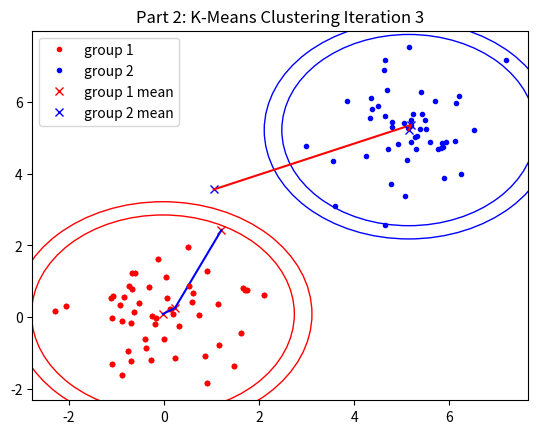

The script that saved this image:
#!/usr/bin/env python2

"""
https://medium.com/machine-learning-algorithms-from-scratch/k-means-clustering-from-scratch-in-python-1675d38eee42
"""

import numpy as np
import matplotlib.pyplot as plt

np.random.seed(1)

def main():
    """
    x1 = [normrnd(0,1,50,1); normrnd(5,1,50,1)];    % the data clusters
    x2 = [normrnd(0,1,50,1); normrnd(5,1,50,1)];
    input = [x1 x2];
    nsamp = length(input);

    w1 = mean(input) + normrnd(-1,1,1,2);   % intiialize the weights somewhere in the center of the data
    w2 = mean(input) + normrnd(-1,1,1,2);
    """

    """""""""""""""""""""""""""""""""""""""""""""""""""""""""""""""""""""""""""
    DATA INITIALIZATION
    """""""""""""""""""""""""""""""""""""""""""""""""""""""""""""""""""""""""""

    # x1 = [normrnd(0,1,50,1); normrnd(5,1,50,1)];    % the data clusters
    x1 = np.random.normal(0, 1, (50,1))                             # (mean, std_dev, size))
    x1 = np.append(x1, np.random.normal(5, 1, 50))
    x1 = np.expand_dims(x1, axis=1)                                 # size (150,) to (150,1)

    # x2 = [normrnd(0,1,50,1); normrnd(5,1,50,1)];
    x2 = np.random.normal(0, 1, 50)                             # (mean, std_dev, size))
    x2 = np.append(x2, np.random.normal(5, 1, 50))
    x2 = np.expand_dims(x2, axis=1)                                 # size (150,) to (150,1)

    # input = [x1 x2];
    input = np.append(x1, x2, axis=1)

    # nsamp = length(input);
    nsamp = len(input)

    # w1 = mean(input) + normrnd(-1,1,1,2);   % intiialize the weights somewhere in the center of the data
    w1 = np.mean(input) + np.random.normal(-1, 1, (1,2))
    w2 = np.mean(input) + np.random.normal(-1, 1, (1,2))

    old1 = w1
    old2 = w2

    tempw1 = np.mean(input) + np.random.normal(-1, 1, (1,2))
    tempw2 = np.mean(input) + np.random.normal(-1, 1, (1,2))

    diff1 = 1
    diff2 = 1

    iter = 0

    cluster = np.empty(nsamp)

    fig0 = plt.figure()
    plt.plot(input.T[0,:50], input.T[1,:50], "r.", label="group 1")
    plt.plot(input.T[0,50:], input.T[1,50:], "b.", label="group 2")
    plt.plot(w1.T[0], w1.T[1], "rx", label="group 1 mean")
    plt.plot(w2.T[0], w2.T[1], "bx", label="group 2 mean")
    plt.title("Part 2: K-Means Clustering Iteration " + str(iter+1))
    plt.legend()
    plt.draw()
    plt.pause(0.3)

    """""""""""""""""""""""""""""""""""""""""""""""""""""""""""""""""""""""""""
    K-MEANS
    """""""""""""""""""""""""""""""""""""""""""""""""""""""""""""""""""""""""""

    while (diff1 > 0) & (diff2 > 0):

        tempx1 = 0
        tempx2 = 0
        tempy1 = 0
        tempy2 = 0
        max1 = 0
        max2 = 0

        # classifies data
        for i in range(nsamp):
            euclidian1 = np.sqrt((w1.T[0] - input[i][0])**2 + (w1.T[1] - input[i][1])**2)
            euclidian2 = np.sqrt((w2.T[0] - input[i][0])**2 + (w2.T[1] - input[i][1])**2)

            if euclidian1 < euclidian2:
                cluster[i] = 0
            else:
                cluster[i] = 1

        # moves cluster mean
        for i in range(nsamp):
            if cluster[i] == 0:
                tempx1 += input[i][0]
                tempy1 += input[i][1]
            elif cluster[i] ==1:
                tempx2 += input[i][0]
                tempy2 += input[i][1]

        for i in range(nsamp):
            euclidian1 = np.sqrt((w1.T[0] - input[i][0])**2 + (w1.T[1] - input[i][1])**2)
            euclidian2 = np.sqrt((w2.T[0] - input[i][0])**2 + (w2.T[1] - input[i][1])**2)
            if (euclidian1 > max1):
                max1 = euclidian1
            if (euclidian2 > max2):
                max2 = euclidian2


        tempw1[0][0] = tempx1/(nsamp-sum(cluster))
        tempw1[0][1] = tempy1/(nsamp-sum(cluster))

        tempw2[0][0] = tempx2/sum(cluster)
        tempw2[0][1] = tempy2/sum(cluster)

        diff1 = sum(sum(abs(tempw1 - w1)))
        diff2 = sum(sum(abs(tempw2 - w2)))

        w1 = tempw1
        w2 = tempw2

        line1x = [old1.T[0], w1.T[0]]
        line1y = [old1.T[1], w1.T[1]]
        line2x = [old2.T[0], w2.T[0]]
        line2y = [old2.T[1], w2.T[1]]

        ax = plt.gca()
        plt.plot(input.T[0,:50], input.T[1,:50], "r.", label="group 1")
        plt.plot(w1.T[0], w1.T[1], "rx", label="group 1 mean")
        plt.plot(w2.T[0], w2.T[1], "bx", label="group 2 mean")
        plt.plot(line1x, line1y, "b")
        plt.plot(line2x, line2y, "r")
        circle1 = plt.Circle((w1.T[0], w1.T[1]), np.sqrt(max1), color='r', fill=False)
        circle2 = plt.Circle((w2.T[0], w2.T[1]), np.sqrt(max2), color='b', fill=False)
        ax.add_artist(circle1)
        ax.add_artist(circle2)
        plt.draw()
        plt.pause(0.3)

        old2[0] = w2[0]
        old1[0] = w1[0]

        iter += 1
        plt.title("Part 2: K-Means Clustering Iteration " + str(iter+1))

if __name__ == '__main__':
    main()
    plt.show()
